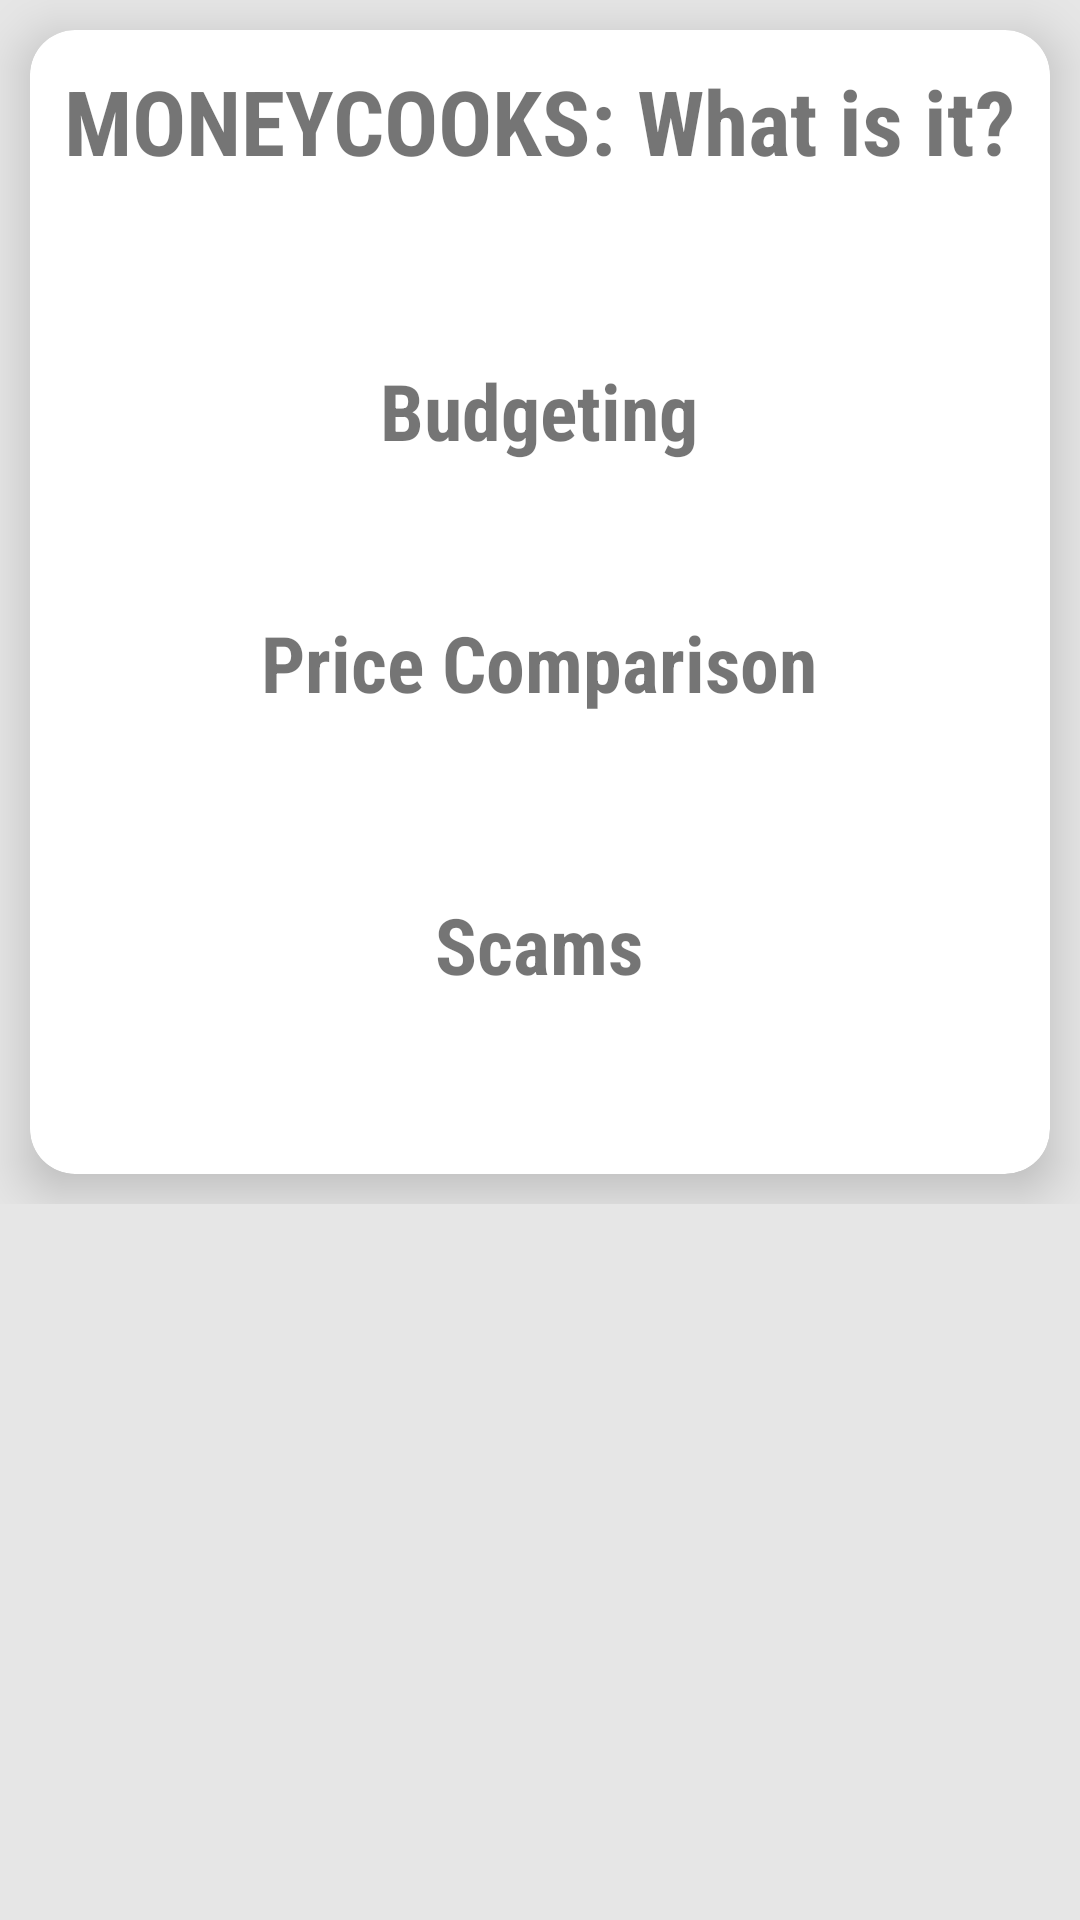

Write the Android layout XML for this screen, with the resource values it uses.
<!-- AndroidManifest.xml: application theme Theme.MoneyCooks -->
<!-- res/layout/activity_info.xml -->
<?xml version="1.0" encoding="utf-8"?>
<LinearLayout xmlns:android="http://schemas.android.com/apk/res/android"
    xmlns:app="http://schemas.android.com/apk/res-auto"
    xmlns:tools="http://schemas.android.com/tools"
    android:layout_width="match_parent"
    android:layout_height="match_parent"
    android:background="#e6e6e6"
    tools:context=".Info">

    <ScrollView
        android:layout_width="match_parent"
        android:layout_height="match_parent">

        <LinearLayout
            android:layout_width="match_parent"
            android:layout_height="match_parent"
            android:layout_gravity="center_horizontal"
            android:gravity="center">

            <androidx.cardview.widget.CardView
                android:layout_width="match_parent"
                android:layout_height="match_parent"
                android:layout_margin="10dp"
                app:cardCornerRadius="15dp"
                app:cardElevation="10dp">

                <LinearLayout
                    android:layout_width="wrap_content"
                    android:layout_height="match_parent"
                    android:orientation="vertical"
                    android:gravity="center_horizontal"
                    android:layout_gravity="center_horizontal">

                    <TextView
                        android:layout_width="wrap_content"
                        android:layout_height="wrap_content"
                        android:layout_margin="10dp"
                        android:fontFamily="sans-serif-condensed"
                        android:text="MONEYCOOKS: What is it?"
                        android:textSize="30dp"
                        android:textStyle="bold">
                    </TextView>

                    <TextView
                        android:id="@+id/moneycooks_info"
                        android:layout_width="wrap_content"
                        android:layout_height="wrap_content"
                        android:layout_margin="15dp"
                        android:fontFamily="@font/basic">
                    </TextView>

                    <TextView
                        android:layout_width="wrap_content"
                        android:layout_height="wrap_content"
                        android:fontFamily="sans-serif-condensed"
                        android:text="Budgeting"
                        android:textSize="26dp"
                        android:textStyle="bold">
                    </TextView>

                    <TextView
                        android:id="@+id/budgeting_info"
                        android:layout_width="wrap_content"
                        android:layout_height="wrap_content"
                        android:layout_margin="15dp"
                        android:fontFamily="@font/basic">
                    </TextView>

                    <TextView
                        android:layout_width="wrap_content"
                        android:layout_height="wrap_content"
                        android:fontFamily="sans-serif-condensed"
                        android:text="Price Comparison"
                        android:textSize="26dp"
                        android:textStyle="bold">
                    </TextView>

                    <TextView
                        android:id="@+id/price_comp_info"
                        android:layout_width="wrap_content"
                        android:layout_height="wrap_content"
                        android:layout_margin="15dp"
                        android:fontFamily="@font/basic">
                    </TextView>

                    <TextView
                        android:layout_width="wrap_content"
                        android:layout_height="wrap_content"
                        android:layout_margin="10dp"
                        android:fontFamily="sans-serif-condensed"
                        android:text="Scams"
                        android:textSize="26dp"
                        android:textStyle="bold">
                    </TextView>

                    <TextView
                        android:id="@+id/scams_info"
                        android:layout_width="wrap_content"
                        android:layout_height="wrap_content"
                        android:layout_margin="15dp"
                        android:fontFamily="@font/basic">
                    </TextView>
                </LinearLayout>
            </androidx.cardview.widget.CardView>
        </LinearLayout>
    </ScrollView>
</LinearLayout>
<!-- resources referenced by this layout -->
<resources>
  <style name="Theme.MoneyCooks" parent="Theme.AppCompat.Light.DarkActionBar">
          
          <item name="colorPrimary">#7386bf</item>
          <item name="colorPrimaryDark">#c4bc86</item>
          <item name="colorAccent">@color/teal_200</item>
          
      </style>
  <color name="teal_200">#FF03DAC5</color>
</resources>
